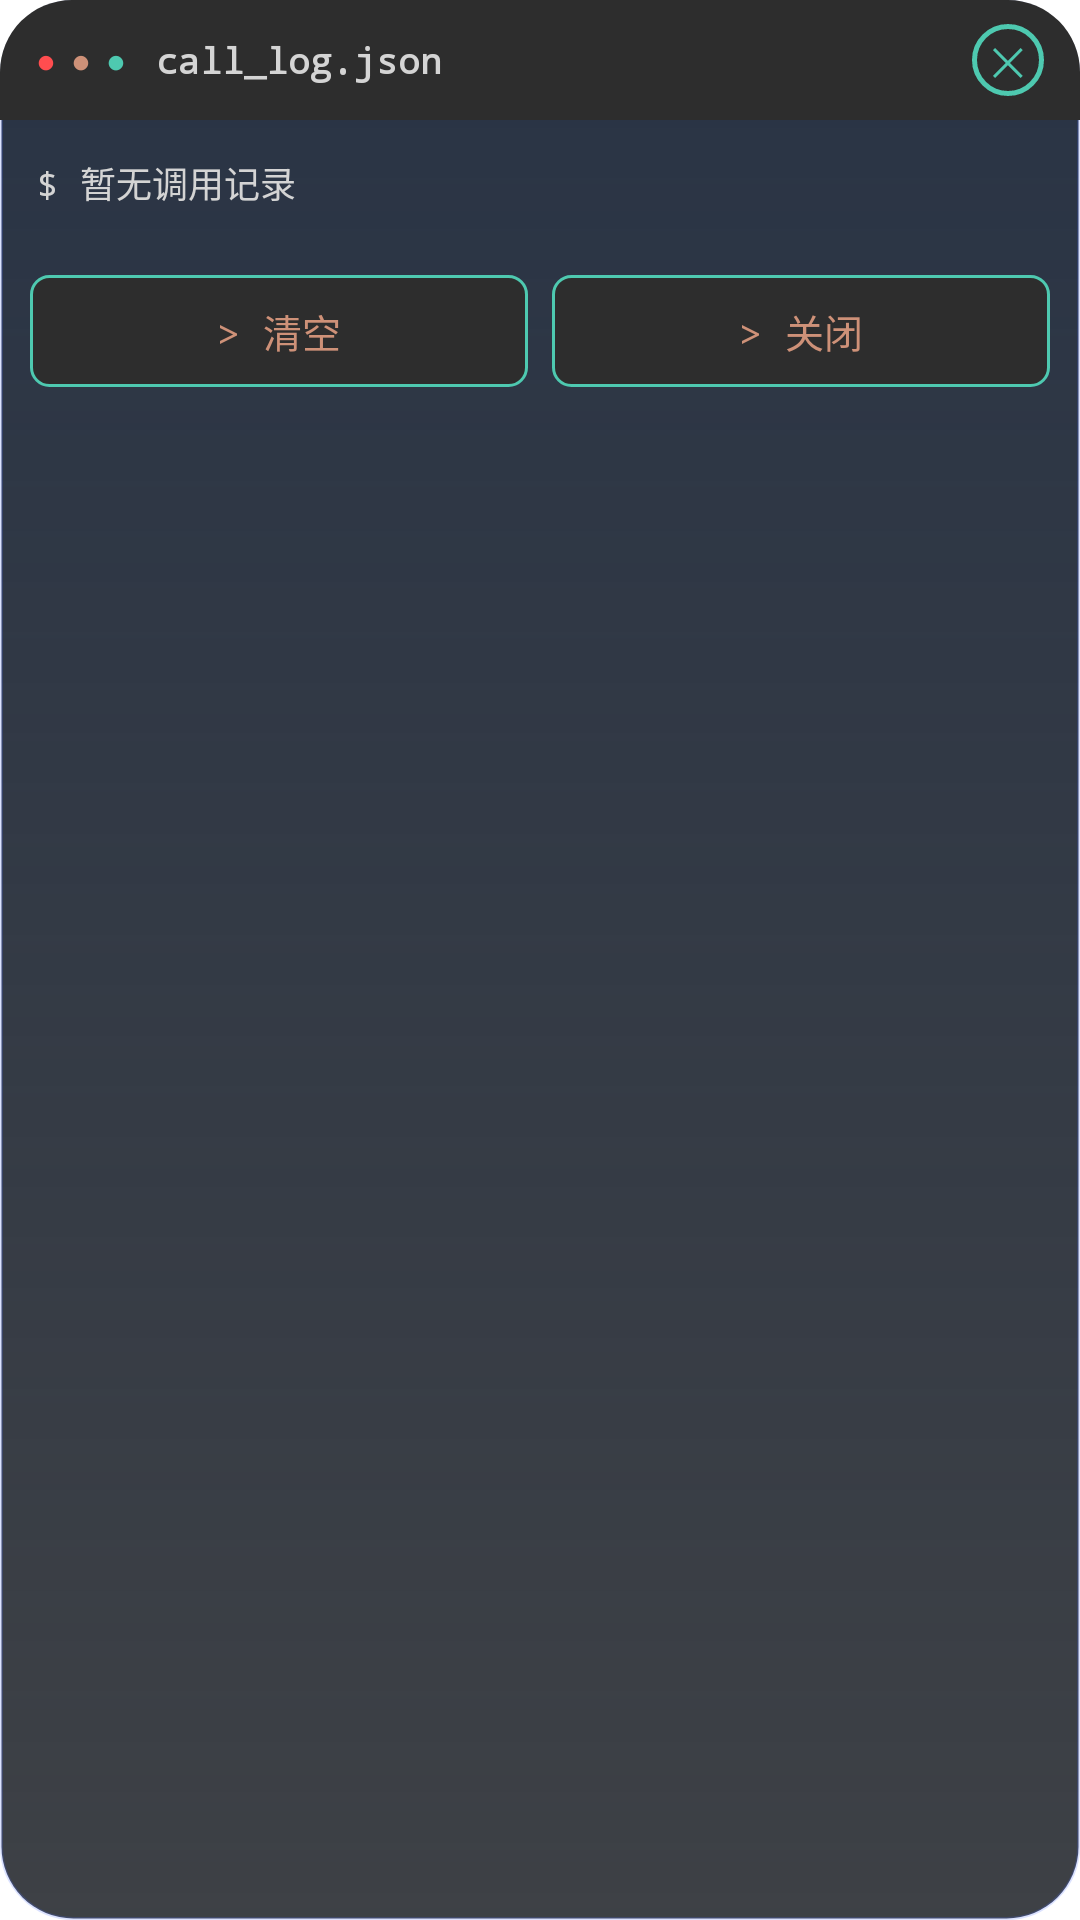

Layout XML and referenced resources for this Android screen:
<!-- AndroidManifest.xml: application theme Theme.SignApp -->
<!-- res/layout/dialog_call_logs.xml -->
<?xml version="1.0" encoding="utf-8"?>
<LinearLayout xmlns:android="http://schemas.android.com/apk/res/android"
    android:layout_width="match_parent"
    android:layout_height="wrap_content"
    android:orientation="vertical"
    android:background="@drawable/bg_dialog_terminal_glass">

    
    <LinearLayout
        android:layout_width="match_parent"
        android:layout_height="wrap_content"
        android:orientation="horizontal"
        android:gravity="center_vertical"
        android:background="@drawable/bg_terminal_titlebar"
        android:paddingLeft="12dp"
        android:paddingRight="12dp"
        android:paddingTop="8dp"
        android:paddingBottom="8dp">

        <TextView
            android:layout_width="wrap_content"
            android:layout_height="wrap_content"
            android:text="●"
            android:textColor="@color/error_red"
            android:textSize="11sp" />

        <TextView
            android:layout_width="wrap_content"
            android:layout_height="wrap_content"
            android:layout_marginStart="5dp"
            android:text="●"
            android:textColor="@color/terminal_orange"
            android:textSize="11sp" />

        <TextView
            android:layout_width="wrap_content"
            android:layout_height="wrap_content"
            android:layout_marginStart="5dp"
            android:text="●"
            android:textColor="@color/terminal_green"
            android:textSize="11sp" />

        <TextView
            android:layout_width="wrap_content"
            android:layout_height="wrap_content"
            android:layout_marginStart="10dp"
            android:text="call_log.json"
            android:textColor="#D4D4D4"
            android:textSize="12sp"
            android:fontFamily="monospace"
            android:textStyle="bold" />

        <View
            android:layout_width="0dp"
            android:layout_height="1dp"
            android:layout_weight="1" />

        <TextView
            android:id="@+id/btnCallLogsCloseX"
            android:layout_width="24dp"
            android:layout_height="24dp"
            android:background="@drawable/bg_close_circle"
            android:gravity="center"
            android:text="✕"
            android:textColor="#4EC9B0"
            android:textSize="13sp"
            android:contentDescription="关闭" />
    </LinearLayout>

    
    <ScrollView
        android:layout_width="match_parent"
        android:layout_height="wrap_content"
        android:maxHeight="320dp">

        <TextView
            android:id="@+id/tvCallLogsContent"
            android:layout_width="match_parent"
            android:layout_height="wrap_content"
            android:padding="12dp"
            android:text="$ 暂无调用记录"
            android:textColor="@color/terminal_white"
            android:textSize="12sp"
            android:fontFamily="monospace"
            android:lineSpacingExtra="4dp" />
    </ScrollView>

    
    <LinearLayout
        android:layout_width="match_parent"
        android:layout_height="wrap_content"
        android:orientation="horizontal"
        android:padding="10dp">

        <TextView
            android:id="@+id/btnCallLogsClear"
            android:layout_width="0dp"
            android:layout_height="wrap_content"
            android:layout_weight="1"
            android:background="@drawable/bg_terminal_btn"
            android:gravity="center"
            android:padding="9dp"
            android:text="> 清空"
            android:textColor="@color/terminal_orange"
            android:textSize="13sp"
            android:fontFamily="monospace" />

        <TextView
            android:id="@+id/btnCallLogsClose"
            android:layout_width="0dp"
            android:layout_height="wrap_content"
            android:layout_weight="1"
            android:layout_marginStart="8dp"
            android:background="@drawable/bg_terminal_btn"
            android:gravity="center"
            android:padding="9dp"
            android:text="> 关闭"
            android:textColor="@color/terminal_orange"
            android:textSize="13sp"
            android:fontFamily="monospace" />
    </LinearLayout>
</LinearLayout>
<!-- resources referenced by this layout -->
<resources>
  <color name="error_red">#FF4D4F</color>
  <color name="terminal_green">#4EC9B0</color>
  <color name="terminal_orange">#CE9178</color>
  <color name="terminal_white">#D4D4D4</color>
  <!-- drawable bg_close_circle (drawable) -->
  <?xml version="1.0" encoding="utf-8"?>
  <shape xmlns:android="http://schemas.android.com/apk/res/android"
      android:shape="oval">
      <solid android:color="#00000000" />
      <stroke
          android:width="1.5dp"
          android:color="#4EC9B0" />
  </shape>
  <!-- drawable bg_dialog_terminal_glass (drawable) -->
  <?xml version="1.0" encoding="utf-8"?>
  <shape xmlns:android="http://schemas.android.com/apk/res/android"
      android:shape="rectangle">
      <gradient
          android:angle="270"
          android:startColor="#F21E293B"
          android:endColor="#CC0D1117" />
      <corners android:radius="24dp" />
      <stroke
          android:width="1dp"
          android:color="#334C6FFF" />
  </shape>
  <!-- drawable bg_terminal_btn (drawable) -->
  <?xml version="1.0" encoding="utf-8"?>
  <shape xmlns:android="http://schemas.android.com/apk/res/android"
      android:shape="rectangle">
      <solid android:color="#2D2D2D" />
      <corners android:radius="6dp" />
      <stroke
          android:width="1dp"
          android:color="#4EC9B0" />
  </shape>
  <!-- drawable bg_terminal_titlebar (drawable) -->
  <?xml version="1.0" encoding="utf-8"?>
  <shape xmlns:android="http://schemas.android.com/apk/res/android"
      android:shape="rectangle">
      <solid android:color="#2D2D2D" />
      <corners
          android:topLeftRadius="24dp"
          android:topRightRadius="24dp" />
  </shape>
  <style name="Theme.SignApp" parent="Theme.MaterialComponents.DayNight.NoActionBar">
          <item name="colorPrimary">#5A9EFF</item>
          <item name="colorPrimaryVariant">#3B7BD9</item>
          <item name="colorOnPrimary">@color/white</item>
          <item name="android:statusBarColor">@color/gradient_start</item>
          <item name="android:windowBackground">@color/white</item>
          <item name="signPrimary">#5A9EFF</item>
          <item name="signGradientStart">#5A9EFF</item>
          <item name="signGradientEnd">#3B7BD9</item>
          <item name="signIconCircle">#EAF3FF</item>
          <item name="signCardStart">#F4F8FF</item>
          <item name="signCardEnd">#E8F1FF</item>
      </style>
  <color name="white">#FFFFFF</color>
  <color name="gradient_start">#3B8BFF</color>
</resources>
